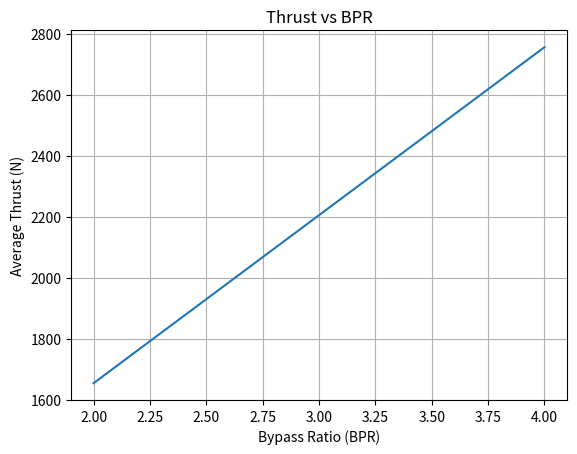

This figure's Python source:
import numpy as np
import matplotlib.pyplot as plt
import csv
from dataclasses import dataclass

# Bartlett - 26504

# ADVANCED TURBOFAN PARAMETRIC CYCLE MODEL

@dataclass
class Params:
    gamma: float = 1.4
    R: float = 287.0
    cp: float = 1004.0

    # Ambient conditions
    T0: float = 288.15
    P0: float = 101325.0
    M0: float = 0.0

    # Efficiencies
    eta_inlet: float = 0.99
    eta_comp: float = 0.88
    eta_turb: float = 0.90
    eta_noz: float = 0.95

    # Engine assumptions
    mdot_core: float = 1.2
    fuel_air_ratio: float = 0.02
    Tt4: float = 1400.0
    g: float = 9.81

def total_conditions(T, P, M, gamma):
    Tt = T * (1 + (gamma - 1) / 2 * M**2)
    Pt = P * (Tt / T) ** (gamma / (gamma - 1))
    return Tt, Pt

def turbofan_cycle(BPR, OPR, p: Params):

    # Inlet
    Tt0, Pt0 = total_conditions(p.T0, p.P0, p.M0, p.gamma)
    Pt2 = Pt0 * p.eta_inlet
    Tt2 = Tt0

    # Compressor
    Pt3 = Pt2 * OPR
    tau_c = OPR ** ((p.gamma - 1) / p.gamma)
    Tt3 = Tt2 * (1 + (tau_c - 1) / p.eta_comp)

    # Turbine power balance
    Wc = p.mdot_core * p.cp * (Tt3 - Tt2)
    delta_T_turb = Wc / (p.mdot_core * p.cp)
    Tt5 = p.Tt4 - delta_T_turb / p.eta_turb

    # Nozzle exit velocity
    Te = 0.9 * Tt5
    Ve = np.sqrt(2 * p.eta_noz * p.cp * (Tt5 - Te))

    mdot_total = p.mdot_core * (1 + BPR)
    thrust = mdot_total * Ve
    tsfc = (p.fuel_air_ratio * p.mdot_core) / thrust
    tw = thrust / (mdot_total * p.g)

    return thrust, tsfc, tw

def main():
    p = Params()

    BPR_range = np.linspace(2.0, 4.0, 20)
    OPR_range = np.linspace(6.0, 10.0, 20)

    results = []

    for BPR in BPR_range:
        for OPR in OPR_range:
            thrust, tsfc, tw = turbofan_cycle(BPR, OPR, p)
            results.append([BPR, OPR, thrust, tsfc, tw])

    # Save CSV
    with open("Advanced_Turbofan_Trade_Results.csv", "w", newline="") as f:
        writer = csv.writer(f)
        writer.writerow(["BPR", "OPR", "Thrust (N)", "TSFC", "T/W"])
        writer.writerows(results)

    # Plot Thrust vs BPR
    thrust_avg = []
    for BPR in BPR_range:
        thrust_vals = [r[2] for r in results if abs(r[0] - BPR) < 1e-6]
        thrust_avg.append(np.mean(thrust_vals))

    plt.figure()
    plt.plot(BPR_range, thrust_avg)
    plt.xlabel("Bypass Ratio (BPR)")
    plt.ylabel("Average Thrust (N)")
    plt.title("Thrust vs BPR")
    plt.grid()
    plt.show()

    print("Trade Study Complete.")
    print("Results saved as Advanced_Turbofan_Trade_Results.csv")

if __name__ == "__main__":
    main()
